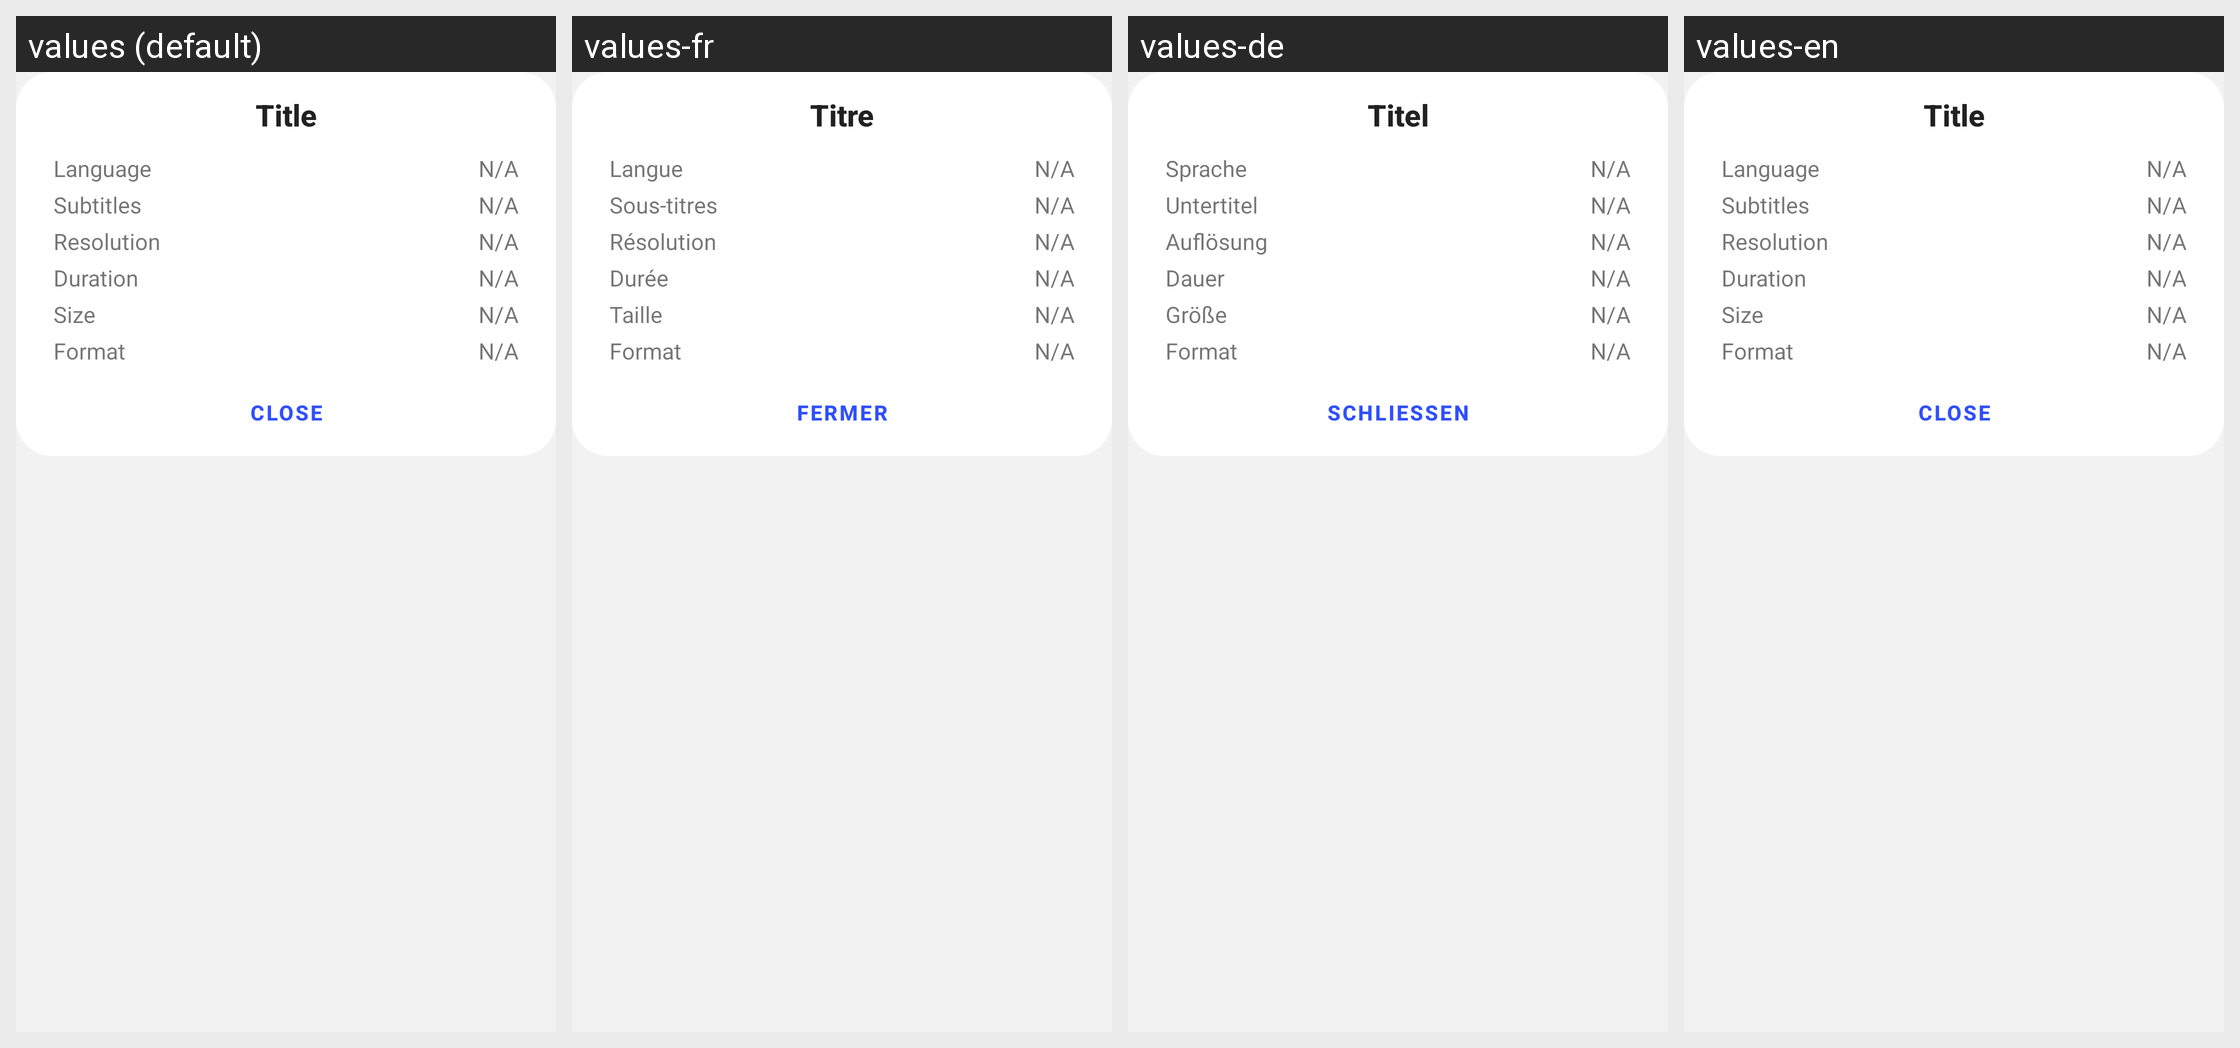

This grid shows one Android layout under several languages. Give, for every string resource on the screen, its name, the default text and each shown locale's text.
Android screen res/layout/movieinfo_dialog.xml rendered under 4 locales, left to right: values (default), values-fr, values-de, values-en. Device: Nexus 5 (rendered at 1080×1920; each locale shown at half size, 540×960, under a caption strip naming it); theme AppTheme.
Strings drawn on this screen, with the default value and each locale's value (text and hints the layout hard-codes, and strings that could not be matched under every locale, appear in the picture but are not listed):

title
  values: Title
  values-fr: Titre
  values-de: Titel
  values-en: Title

language
  values: Language
  values-fr: Langue
  values-de: Sprache
  values-en: Language

subtitle
  values: Subtitles
  values-fr: Sous-titres
  values-de: Untertitel
  values-en: Subtitles

resolution
  values: Resolution
  values-fr: Résolution
  values-de: Auflösung
  values-en: Resolution

duration
  values: Duration
  values-fr: Durée
  values-de: Dauer
  values-en: Duration

size
  values: Size
  values-fr: Taille
  values-de: Größe
  values-en: Size

format
  values: Format
  values-fr: Format
  values-de: Format
  values-en: Format

n_a
  values: N/A
  values-fr: N/A  [not translated; the default value is used]
  values-de: N/A  [not translated; the default value is used]
  values-en: N/A  [not translated; the default value is used]

close
  values: Close
  values-fr: Fermer
  values-de: Schließen
  values-en: Close
